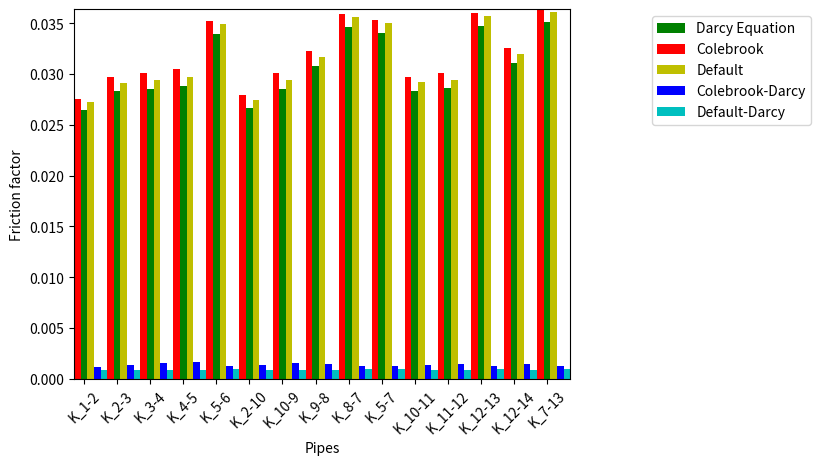

The matplotlib source for this figure:
import numpy as np
import matplotlib.pyplot as plt

N = 15
ind = np.arange(N)

# friction factor set as default. T = 273.15K
# calculated array using Darcy Equation. 
# Use "berechnung_darcyequation_default.py" to calculate the values.
ff_darcy = [0.026416933253916797, 0.028291471739288157, 0.02855229193736336, 
  0.028824061349036773, 0.033951055324030574, 0.026639866538837664, 
  0.028558540511912242, 0.0308046024639186, 0.03459766240948081, 
  0.0340714138511781, 0.028338968914380067, 0.028637245762492866, 
  0.03474551832477544, 0.031070976486403206, 0.03513481546691049]

# friction factor set as colebrook. T = 273.15K
# use : "net.res_pipe["lambda"].values" in 14_Knotennetz.py to get the values
ff_colebrook = ([0.02756982, 0.02968767, 0.03006514, 0.0304468 , 0.03517944,
       0.02794735, 0.03005829, 0.03223793, 0.03586593, 0.03532147,
       0.02969815, 0.03011881, 0.03599416, 0.03252755, 0.03639354])


# calculate difference
f_1 =  [a - b for a,b in zip(ff_colebrook, ff_darcy)]


# calculated array from 14_Knotennetz.py
# Use "net.res_pipe["lambda"].values" in 14_Knotennetz.py to get the values 
# below.
ff_default = ([0.02725176, 0.02916463, 0.02941218, 0.02967142, 0.03491798,
       0.02745721, 0.02940814, 0.03170111, 0.03558734, 0.03505237,
       0.02917125, 0.02944784, 0.03570773, 0.0319299 , 0.03612139])

# calculate difference
f_2 =  [c - d for c,d in zip(ff_default, ff_darcy)]


# plotting
ax = plt.subplot(111)

labels = ('K_1-2', 'K_2-3', 'K_3-4', 'K_4-5', 'K_5-6', 'K_2-10', 'K_10-9', 
          'K_9-8', 'K_8-7', 'K_5-7', 'K_10-11', 'K_11-12', 'K_12-13', 
          'K_12-14', 'K_7-13')
plt.xticks(np.arange(15), labels, rotation=45)
plt.autoscale(tight=True)

rects1 = ax.bar(ind, ff_darcy, width=0.2, color='g', align='center')
rects2 = ax.bar(ind-0.2, ff_colebrook, width=0.2, color='r', align='center')
rects3 = ax.bar(ind+0.2, ff_default, width=0.2, color='y', align='center')
rects4 = ax.bar(ind+0.4, f_1, width=0.2, color='b', align='center')
rects5 = ax.bar(ind+0.6, f_2, width=0.2, color='c', align='center')
plt.xlabel('Pipes')
plt.ylabel('Friction factor')

# show legend
ax.legend( (rects1[0], rects2[0], rects3[0], rects4[0], rects5[0]), 
          ('Darcy Equation', 'Colebrook', 'Default', 'Colebrook-Darcy', 
           'Default-Darcy'), 
          bbox_to_anchor=(1.5, 1), loc='upper right' )
plt.show()

